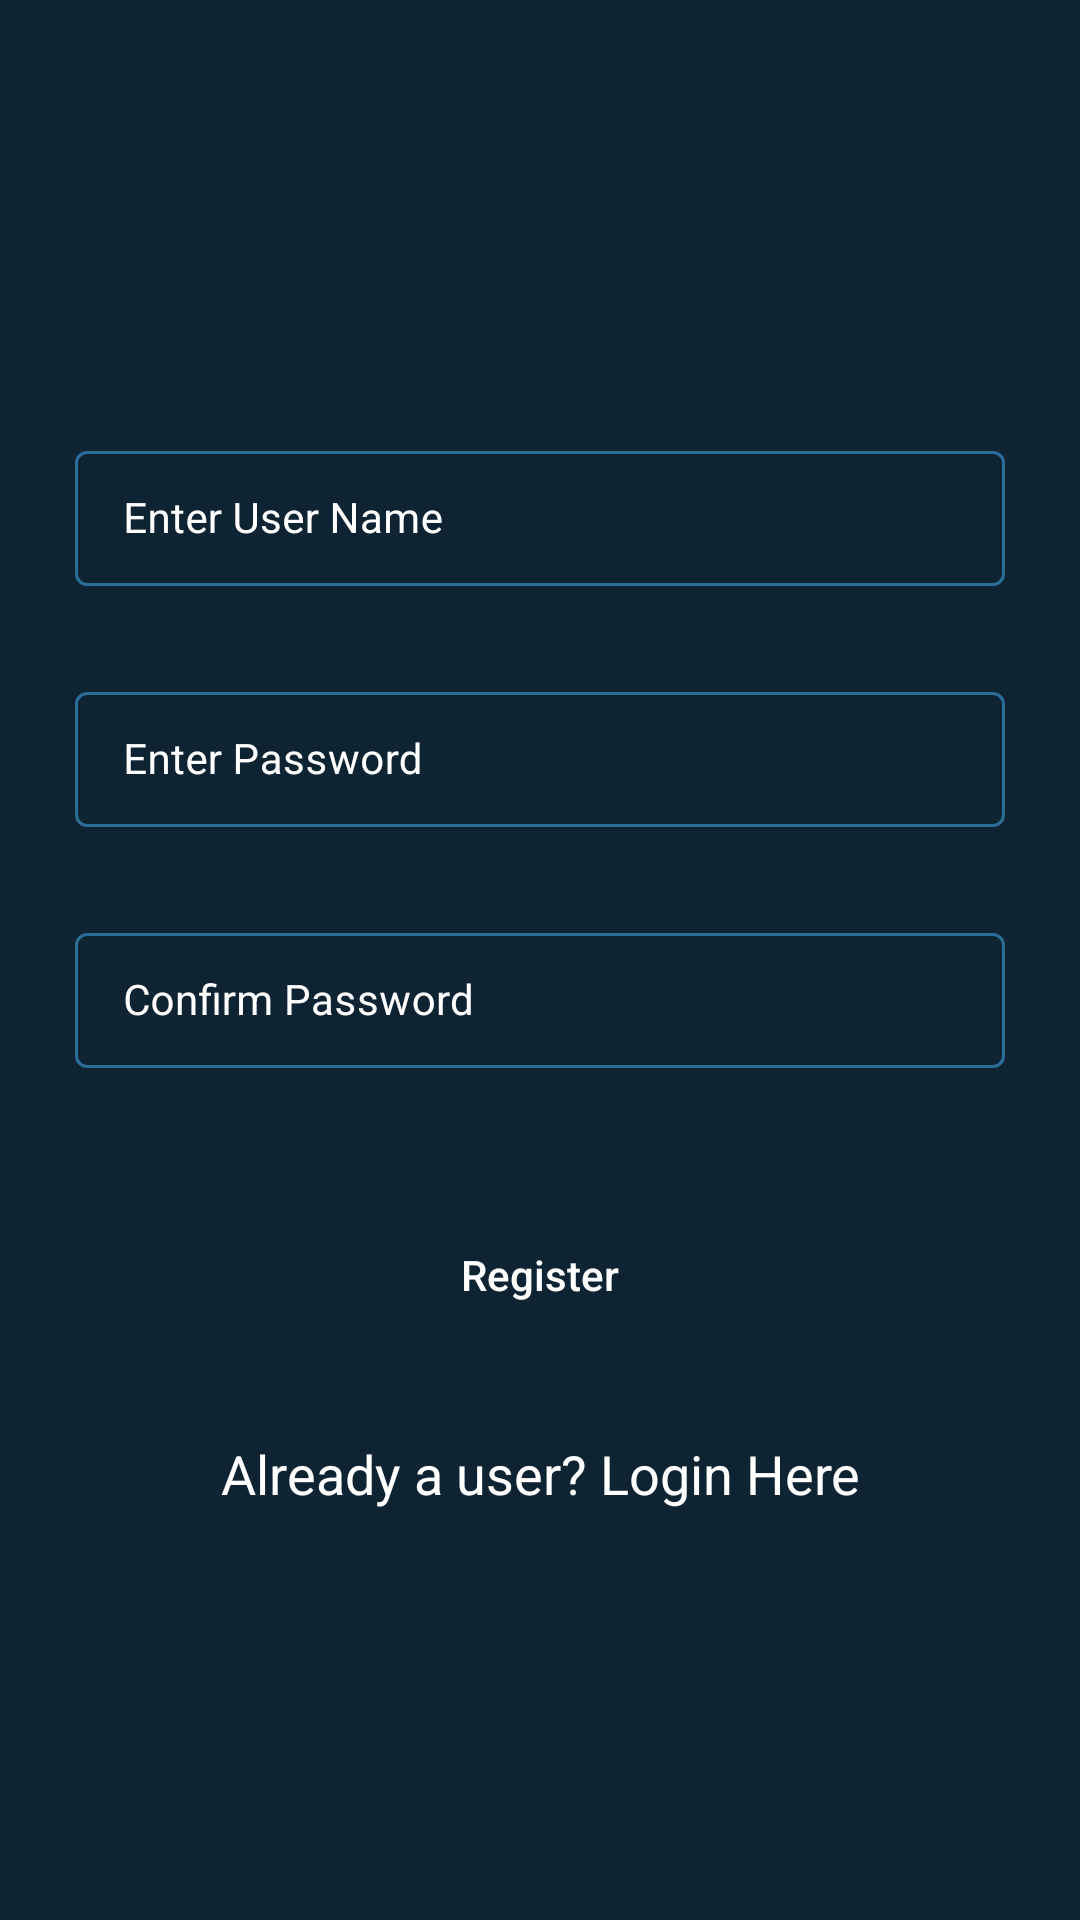

Produce the Android XML layout that renders to this screen, including the resource entries it uses.
<!-- AndroidManifest.xml: application theme Theme.CRUD -->
<!-- res/layout/activity_registration.xml -->
<?xml version="1.0" encoding="utf-8"?>
<RelativeLayout xmlns:android="http://schemas.android.com/apk/res/android"
    xmlns:app="http://schemas.android.com/apk/res-auto"
    xmlns:tools="http://schemas.android.com/tools"
    android:layout_width="match_parent"
    android:layout_height="match_parent"
    android:background="@color/blue_shade_1"
    tools:context=".RegistrationActivity">

    <com.google.android.material.textfield.TextInputLayout
        android:layout_width="match_parent"
        android:layout_height="wrap_content"
        android:id="@+id/idTILUserName"
        android:layout_marginStart="20dp"
        android:layout_marginEnd="20dp"
        android:layout_marginTop="140dp"
        android:hint="@string/enter_user_name"
        style="@style/TextInputLayout"
        android:padding="5dp"
        android:textColorHint="@color/white"
        app:hintTextColor="@color/white">
        <com.google.android.material.textfield.TextInputEditText
            android:layout_width="match_parent"
            android:layout_height="wrap_content"
            android:id="@+id/editUsername"
            android:importantForAutofill="no"
            android:inputType="textEmailAddress"
            android:textColor="@color/white"
            android:textColorHint="@color/white"
            android:textSize="14sp" />
    </com.google.android.material.textfield.TextInputLayout>

    <com.google.android.material.textfield.TextInputLayout
        android:layout_width="match_parent"
        android:layout_height="wrap_content"
        android:id="@+id/idTILPassword"
        android:layout_below="@+id/idTILUserName"
        android:layout_marginStart="20dp"
        android:layout_marginEnd="20dp"
        android:layout_marginTop="20dp"
        android:hint="@string/enter_password"
        style="@style/TextInputLayout"
        android:padding="5dp"
        android:textColorHint="@color/white"
        app:hintTextColor="@color/white">
        <com.google.android.material.textfield.TextInputEditText
            android:layout_width="match_parent"
            android:layout_height="wrap_content"
            android:id="@+id/editPassword"
            android:importantForAutofill="no"
            android:inputType="textPassword"
            android:textColor="@color/white"
            android:textColorHint="@color/white"
            android:textSize="14sp" />
    </com.google.android.material.textfield.TextInputLayout>

    <com.google.android.material.textfield.TextInputLayout
        android:layout_width="match_parent"
        android:layout_height="wrap_content"
        android:id="@+id/idCnfPwd"
        android:layout_below="@id/idTILPassword"
        android:layout_marginStart="20dp"
        android:layout_marginEnd="20dp"
        android:layout_marginTop="20dp"
        android:hint="@string/confirm_password"
        style="@style/TextInputLayout"
        android:padding="5dp"
        android:textColorHint="@color/white"
        app:hintTextColor="@color/white">
        <com.google.android.material.textfield.TextInputEditText
            android:layout_width="match_parent"
            android:layout_height="wrap_content"
            android:id="@+id/editConfirmPassword"
            android:importantForAutofill="no"
            android:inputType="textPassword"
            android:textColor="@color/white"
            android:textColorHint="@color/white"
            android:textSize="14sp" />
    </com.google.android.material.textfield.TextInputLayout>

    <Button
        android:layout_width="match_parent"
        android:layout_height="wrap_content"
        android:layout_marginStart="20dp"
        android:layout_marginEnd="20dp"
        android:layout_below="@id/idCnfPwd"
        android:layout_marginTop="40dp"
        android:background="@drawable/custom_button_back"
        android:text="@string/register"
        android:textAllCaps="false"
        android:textColor="@color/white"
        android:id="@+id/idBtnRegister"
        />

    <TextView
        android:layout_width="match_parent"
        android:layout_height="wrap_content"
        android:text="@string/already_a_user_login_here"
        android:textColor="@color/white"
        android:textAllCaps="false"
        android:textAlignment="center"
        android:gravity="center"
        android:layout_below="@id/idBtnRegister"
        android:layout_marginTop="30dp"
        android:textSize="18sp"
        android:id="@+id/idTVLogin"
        />


    <ProgressBar
        android:layout_width="wrap_content"
        android:layout_height="wrap_content"
        android:id="@+id/idPBLoading"
        android:indeterminate="true"
        android:indeterminateDrawable="@drawable/progress_back"
        android:visibility="gone" />

</RelativeLayout>
<!-- resources referenced by this layout -->
<resources>
  <color name="blue_shade_1">#0e2433</color>
  <color name="white">#FFFFFFFF</color>
  <!-- drawable progress_back (drawable) -->
  <?xml version="1.0" encoding="utf-8"?>
  <rotate xmlns:android="http://schemas.android.com/apk/res/android"
      android:fromDegrees="0"
      android:pivotX="50%"
      android:pivotY="50%"
      android:toDegrees="360">
      <shape
          android:innerRadiusRatio="3"
          android:shape="ring"
          android:thicknessRatio="8"
          android:useLevel="false"
          >
          <size android:width="76dip"
              android:height="76dip"/>
  
          <gradient
              android:angle="0"
              android:endColor="#80ffffff"
              android:startColor="@color/purple_200"
              android:type="sweep"
              android:useLevel="false" />
  
      </shape>
  
  </rotate>
  <string name="already_a_user_login_here">Already a user? Login Here</string>
  <string name="confirm_password">Confirm Password</string>
  <string name="enter_password">Enter Password</string>
  <string name="enter_user_name">Enter User Name</string>
  <string name="register">Register</string>
  <style name="TextInputLayout" parent="Widget.MaterialComponents.TextInputLayout.OutlinedBox.Dense">
          <item name="boxStrokeColor">#296D98</item>
          <item name="boxStrokeWidth">1dp</item>
      </style>
  <style name="Theme.CRUD" parent="Base.Theme.CRUD" />
  <color name="purple_200">#296D98</color>
  <style name="Base.Theme.CRUD" parent="Theme.Material3.DayNight.NoActionBar">
          
          
      </style>
</resources>
